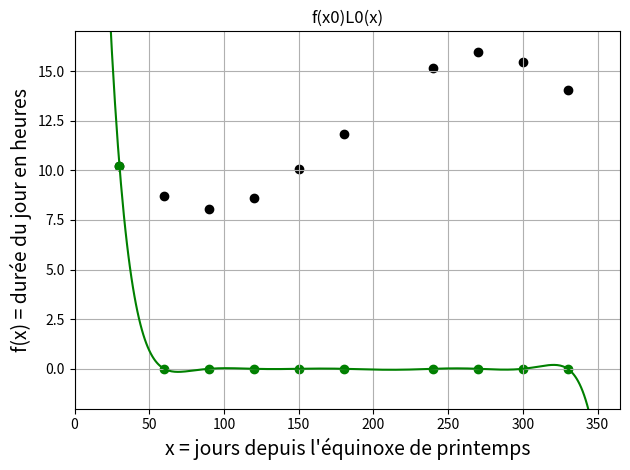

Write the Python code that produced this figure. (Note: this script raises an exception after producing the figure.)
import matplotlib.pyplot as plt
import numpy as np

l = 48.81094*np.pi/180 #Latitude de l'UFR des sciences
a = 23.438403*np.pi/180 #Latitude des tropiques

def f(d):
    
    d = d*2*np.pi/365.25 #Convertion du jour en angle
    
    return 48/(2*np.pi)*np.arccos(np.tan(l)*np.tan(np.arcsin(np.sin(a)*np.sin(d))))

x = np.array([30,60,90,120,150,180,240,270,300,330],dtype='float')

xp = np.linspace(0,365,366)
yp = np.zeros(366)
    
n = len(x)

for i in range(n):
    
    Li = np.ones(366)

    for j in range(n):
        
        if j!=i:
            Li = Li*(xp-x[j])/(x[i]-x[j])
            
    Li = Li*f(x[i])
    
    yp = yp + Li
            
    plt.figure(i)
    plt.scatter(x,f(x),color='k',marker='o')
    plt.plot(xp,Li,'g-')
    plt.scatter(np.delete(x,i),np.zeros(n-1),color='g',marker='o')
    plt.scatter(x[i],f(x[i]),color='g',marker='o')
    plt.xlim([0,365])
    plt.ylim([-2,17])
    plt.xlabel("x = jours depuis l'équinoxe de printemps",fontsize=14)
    plt.ylabel("f(x) = durée du jour en heures",fontsize=14)
    plt.title('f(x'+str(i)+')L'+str(i)+'(x)')
    plt.grid()
    plt.tight_layout()
    
    plt.savefig('C:/Users/<user>/Documents/Enseignements/Blog_PH515/Chap3_lagrange_animation_'+str(i)+'.png')

plt.figure(n)
plt.scatter(x,f(x),color='k',marker='o')
plt.plot(xp,yp,'r-')
plt.xlim([0,365])
plt.ylim([-2,17])
plt.xlabel("x = jours depuis l'équinoxe de printemps",fontsize=14)
plt.ylabel("f(x) = durée du jour en heures",fontsize=14)
plt.title('p(x) = f(x0)L0(x) + f(x1)L1(x) + ... + f(x9)L9(x)')
plt.grid()
plt.tight_layout()

plt.savefig('C:/Users/<user>/Documents/Enseignements/Blog_PH515/Chap3_lagrange_animation_'+str(n)+'.png')

plt.scatter(210,f(210),color='r',marker='o')
plt.plot([0,210],[f(210),f(210)],'r--')
plt.plot([210,210],[-2,f(210)],'r--')

plt.savefig('C:/Users/<user>/Documents/Enseignements/Blog_PH515/Chap3_lagrange_animation_'+str(n+1)+'.png')
